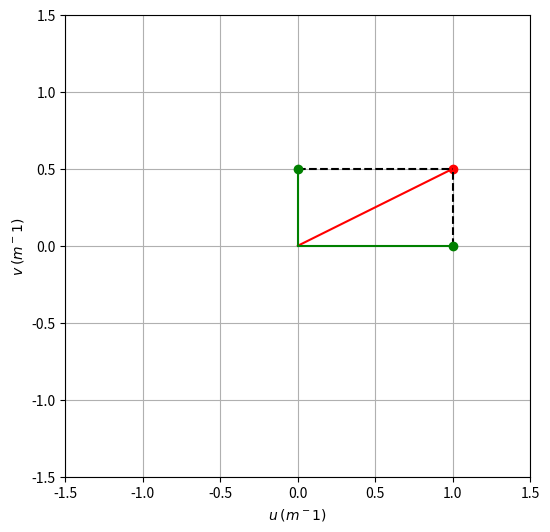
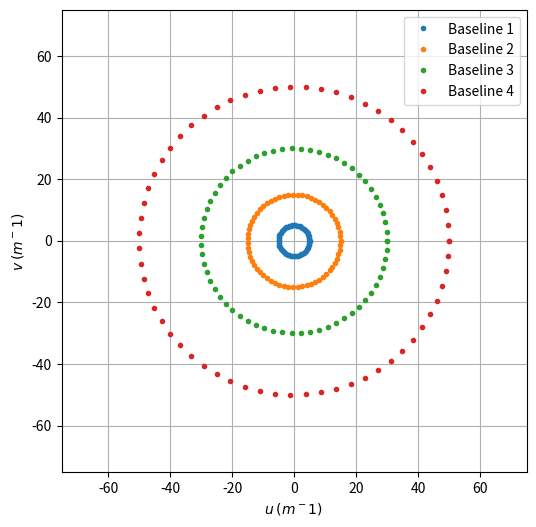

Recreate these plots in Python, in order.
import matplotlib.pyplot as plt
import numpy as np

zero = np.array([0, 0])
freq = np.array([1, 1/2])
zerotofreq = np.array([[0,1], [0, 1/2]])

meet_point = [3/4, 3/4]
arc_rad = np.linspace(0, np.pi/4, 100)
arc_coord = np.stack((np.array([.5*np.cos(i) for i in arc_rad]), np.array([.5*np.sin(i) for i in arc_rad])), axis=-1)

fig = plt.figure(figsize=(6,6))
plt.plot(zerotofreq[0,:], zerotofreq[1,:], 'r')
plt.plot(freq[0], freq[1], 'ro')
plt.plot([0, freq[0]], [0, 0], 'g')
plt.plot([0, 0], [0, freq[1]], 'g')
plt.plot([freq[0], freq[0]], [0, freq[1]], 'k--')
plt.plot([0, freq[0]], [freq[1], freq[1]], 'k--')
plt.plot(freq[0], 0, 'go')
plt.plot(0, freq[1], 'go')
plt.xlabel('$u$ $(m^-1)$ ')
plt.ylabel('$v$ $(m^-1)$ ')
plt.xlim(-1.5, 1.5)
plt.ylim(-1.5, 1.5)
plt.grid(True)
plt.show()


angles = np.linspace(0, 2*np.pi, 64)
coords = np.array([[r * np.cos(angles), r * np.sin(angles)] for r in [5, 15, 30, 50]])
fig = plt.figure(figsize=(6,6))
for i, coord in enumerate(coords):
    plt.plot(coord[0,:], coord[1,:], '.', label=f'Baseline {i + 1}')

plt.legend()
plt.xlabel('$u$ $(m^-1)$ ')
plt.ylabel('$v$ $(m^-1)$ ')
plt.xlim(-75, 75)
plt.ylim(-75, 75)
plt.grid(True)
plt.show()